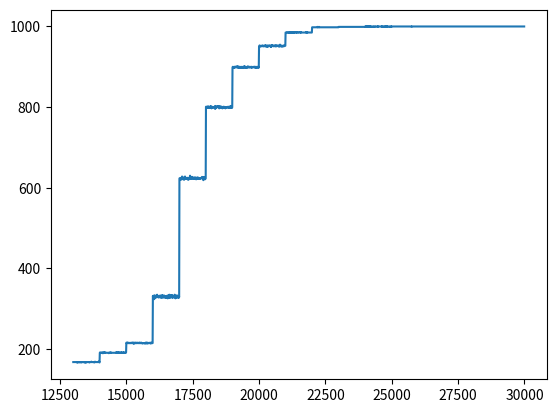

Python code for this plot:
import matplotlib.pyplot as plt
data = [168, 168, 168, 168, 168, 168, 168, 168, 168, 168, 168, 168, 168, 168, 167, 167, 168, 168, 167, 168, 168, 168, 168, 168, 168, 167, 168, 168, 168, 168, 168, 167, 168, 168, 168, 168, 168, 168, 168, 168, 168, 168, 167, 167, 168, 168, 167, 168, 168, 167, 168, 168, 168, 168, 168, 168, 168, 168, 168, 168, 168, 167, 168, 168, 168, 168, 168, 168, 169, 168, 168, 168, 168, 168, 168, 168, 168, 168, 168, 167, 168, 168, 169, 168, 168, 168, 168, 168, 168, 168, 168, 168, 168, 168, 168, 169, 168, 168, 169, 167, 191, 192, 191, 191, 191, 191, 191, 191, 192, 192, 192, 190, 190, 191, 192, 191, 191, 192, 191, 191, 192, 192, 191, 191, 191, 191, 191, 191, 191, 191, 191, 191, 191, 191, 190, 191, 191, 191, 192, 191, 191, 191, 192, 191, 191, 191, 191, 191, 191, 191, 191, 191, 191, 191, 191, 191, 191, 191, 191, 191, 191, 192, 192, 191, 192, 192, 191, 191, 191, 192, 191, 192, 191, 191, 192, 191, 191, 191, 191, 191, 192, 191, 192, 191, 191, 191, 191, 191, 192, 191, 192, 191, 191, 191, 191, 191, 192, 191, 191, 192, 216, 215, 216, 216, 215, 216, 215, 216, 215, 215, 215, 215, 215, 215, 216, 215, 215, 215, 215, 215, 216, 216, 215, 216, 215, 215, 216, 214, 216, 214, 214, 215, 216, 215, 216, 215, 215, 215, 216, 215, 215, 215, 216, 216, 215, 215, 215, 215, 216, 215, 216, 215, 215, 215, 216, 215, 215, 216, 215, 215, 215, 214, 215, 215, 215, 215, 215, 215, 215, 214, 215, 215, 216, 215, 214, 216, 215, 216, 215, 216, 214, 215, 215, 215, 215, 215, 216, 215, 215, 215, 215, 216, 214, 215, 216, 215, 215, 216, 215, 215, 332, 329, 329, 331, 333, 324, 330, 333, 332, 330, 329, 328, 328, 331, 334, 333, 335, 332, 332, 330, 332, 328, 329, 330, 330, 330, 329, 333, 328, 332, 330, 330, 333, 327, 327, 333, 331, 334, 330, 330, 328, 329, 331, 333, 328, 330, 329, 331, 328, 331, 327, 332, 329, 332, 330, 333, 326, 331, 330, 329, 333, 327, 335, 327, 330, 328, 332, 331, 332, 334, 331, 334, 332, 327, 333, 329, 330, 330, 330, 328, 332, 329, 335, 331, 329, 326, 329, 331, 333, 328, 329, 332, 333, 330, 328, 329, 332, 327, 332, 329]+[623, 624, 624, 624, 624, 621, 620, 625, 624, 624, 628, 624, 626, 622, 621, 624, 625, 622, 620, 624, 623, 628, 623, 622, 622, 624, 624, 624, 623, 625, 624, 621, 622, 622, 620, 622, 624, 624, 626, 622, 630, 627, 622, 624, 626, 623, 623, 627, 627, 623, 624, 626, 623, 624, 622, 623, 624, 623, 626, 626, 622, 623, 624, 621, 625, 624, 624, 622, 626, 623, 622, 624, 625, 624, 624, 622, 622, 624, 624, 623, 623, 623, 624, 625, 626, 627, 624, 623, 626, 627, 619, 623, 624, 622, 625, 627, 621, 623, 623, 623, 801, 801, 801, 800, 800, 801, 800, 798, 802, 800, 798, 801, 800, 799, 800, 801, 799, 801, 803, 801, 800, 797, 800, 801, 798, 800, 800, 800, 799, 799, 799, 799, 801, 799, 796, 803, 797, 801, 800, 799, 799, 802, 801, 800, 802, 801, 800, 800, 803, 800, 797, 799, 801, 801, 802, 802, 800, 798, 801, 799, 800, 800, 797, 798, 799, 801, 798, 799, 801, 799, 800, 798, 798, 797, 799, 800, 799, 799, 799, 800, 800, 800, 799, 801, 801, 800, 798, 798, 798, 798, 799, 799, 803, 798, 801, 802, 802, 799, 798, 800, 898, 900, 899, 897, 898, 897, 900, 900, 900, 898, 899, 900, 900, 899, 899, 901, 901, 901, 898, 899, 901, 901, 899, 897, 900, 899, 900, 899, 897, 899, 899, 899, 900, 900, 897, 899, 899, 898, 899, 900, 898, 897, 900, 898, 900, 902, 899, 899, 898, 899, 900, 898, 899, 899, 897, 898, 900, 899, 901, 900, 899, 900, 899, 898, 899, 900, 900, 899, 899, 899, 898, 900, 900, 898, 898, 899, 899, 899, 900, 899, 899, 899, 900, 900, 898, 900, 899, 899, 898, 900, 898, 899, 898, 899, 900, 899, 898, 899, 900, 898, 951, 952, 953, 952, 952, 950, 951, 951, 952, 952, 952, 951, 952, 953, 952, 951, 952, 951, 952, 952, 951, 951, 953, 953, 952, 953, 950, 951, 952, 952, 950, 953, 951, 950, 952, 951, 952, 953, 952, 952, 952, 952, 953, 951, 949, 951, 950, 952, 954, 952, 953, 952, 952, 951, 952, 952, 951, 953, 953, 952, 951, 952, 951, 951, 954, 951, 951, 951, 952, 952, 952, 953, 953, 952, 951, 952, 950, 952, 952, 955, 951, 951, 953, 951, 952, 952, 950, 951, 951, 952, 951, 951, 953, 951, 951, 952, 952, 952, 952, 952]+[985, 985, 985, 985, 985, 986, 986, 985, 985, 985, 985, 984, 985, 985, 984, 985, 984, 985, 986, 985, 986, 985, 985, 985, 984, 985, 985, 986, 986, 984, 985, 986, 984, 986, 985, 986, 985, 985, 985, 985, 985, 986, 985, 986, 985, 985, 985, 985, 985, 986, 986, 985, 985, 985, 985, 986, 986, 985, 986, 985, 985, 985, 985, 985, 985, 985, 985, 985, 985, 985, 985, 985, 985, 985, 985, 985, 985, 986, 985, 986, 985, 985, 986, 985, 985, 985, 985, 985, 985, 985, 985, 985, 985, 985, 985, 985, 985, 985, 985, 985, 998, 998, 998, 998, 998, 998, 998, 998, 998, 998, 998, 998, 998, 998, 998, 998, 998, 998, 998, 998, 999, 998, 998, 998, 998, 998, 999, 998, 998, 998, 998, 998, 998, 998, 998, 998, 998, 998, 998, 998, 998, 998, 998, 998, 998, 998, 998, 998, 998, 998, 998, 998, 998, 998, 998, 998, 998, 998, 998, 998, 998, 998, 998, 998, 998, 998, 998, 998, 998, 998, 998, 998, 998, 998, 998, 998, 998, 998, 998, 998, 998, 998, 998, 998, 998, 998, 998, 998, 998, 998, 998, 998, 998, 998, 998, 998, 998, 998, 998, 998, 999, 999, 999, 999, 999, 999, 999, 999, 999, 999, 999, 999, 999, 999, 999, 999, 999, 999, 999, 999, 999, 999, 999, 999, 999, 999, 999, 999, 999, 999, 999, 999, 999, 999, 999, 999, 999, 999, 999, 999, 999, 999, 999, 999, 999, 999, 999, 999, 999, 999, 999, 999, 999, 999, 999, 999, 999, 999, 999, 999, 999, 999, 999, 999, 999, 999, 999, 999, 999, 999, 999, 999, 999, 999, 999, 999, 999, 999, 999, 999, 999, 999, 999, 999, 999, 999, 999, 999, 999, 999, 999, 999, 999, 999, 999, 999, 999, 999, 999, 999, 1000, 1000, 999, 1000, 999, 1000, 1000, 999, 1000, 999, 1000, 999, 1000, 999, 1000, 1000, 999, 1000, 1000, 999, 1000, 999, 1000, 1000, 999, 999, 999, 999, 1000, 1000, 1000, 1000, 999, 999, 1000, 1000, 1000, 999, 999, 1000, 1000, 1000, 1000, 1000, 1000, 1000, 999, 1000, 1000, 999, 1000, 1000, 1000, 1000, 1000, 1000, 1000, 1000, 1000, 1000, 1000, 1000, 999, 1000, 999, 1000, 1000, 999, 999, 999, 1000, 1000, 999, 999, 1000, 1000, 999, 1000, 1000, 999, 1000, 1000, 999, 1000, 999, 1000, 1000, 1000, 1000, 1000, 1000, 999, 999, 999, 999, 1000, 999, 999, 1000, 999]+[1000, 1000, 1000, 1000, 1000, 1000, 1000, 1000, 1000, 1000, 1000, 1000, 1000, 1000, 1000, 1000, 1000, 1000, 1000, 1000, 1000, 1000, 1000, 1000, 1000, 1000, 1000, 1000, 1000, 1000, 1000, 1000, 1000, 1000, 1000, 1000, 1000, 1000, 1000, 1000, 1000, 1000, 1000, 1000, 1000, 1000, 1000, 1000, 1000, 1000, 1000, 1000, 1000, 1000, 1000, 1000, 1000, 1000, 1000, 1000, 1000, 1000, 1000, 1000, 1000, 1000, 1000, 1000, 1000, 1000, 1000, 1000, 1000, 1000, 1000, 999, 1000, 1000, 1000, 1000, 1000, 1000, 1000, 1000, 1000, 1000, 1000, 1000, 1000, 1000, 1000, 1000, 1000, 1000, 1000, 1000, 1000, 1000, 1000, 1000, 1000, 1000, 1000, 1000, 1000, 1000, 1000, 1000, 1000, 1000, 1000, 1000, 1000, 1000, 1000, 1000, 1000, 1000, 1000, 1000, 1000, 1000, 1000, 1000, 1000, 1000, 1000, 1000, 1000, 1000, 1000, 1000, 1000, 1000, 1000, 1000, 1000, 1000, 1000, 1000, 1000, 1000, 1000, 1000, 1000, 1000, 1000, 1000, 1000, 1000, 1000, 1000, 1000, 1000, 1000, 1000, 1000, 1000, 1000, 1000, 1000, 1000, 1000, 1000, 1000, 1000, 1000, 1000, 1000, 1000, 1000, 1000, 1000, 1000, 1000, 1000, 1000, 1000, 1000, 1000, 1000, 1000, 1000, 1000, 1000, 1000, 1000, 1000, 1000, 1000, 1000, 1000, 1000, 1000, 1000, 1000, 1000, 1000, 1000, 1000, 1000, 1000, 1000, 1000, 1000, 1000, 1000, 1000, 1000, 1000, 1000, 1000, 1000, 1000, 1000, 1000, 1000, 1000, 1000, 1000, 1000, 1000, 1000, 1000, 1000, 1000, 1000, 1000, 1000, 1000, 1000, 1000, 1000, 1000, 1000, 1000, 1000, 1000, 1000, 1000, 1000, 1000, 1000, 1000, 1000, 1000, 1000, 1000, 1000, 1000, 1000, 1000, 1000, 1000, 1000, 1000, 1000, 1000, 1000, 1000, 1000, 1000, 1000, 1000, 1000, 1000, 1000, 1000, 1000, 1000, 1000, 1000, 1000, 1000, 1000, 1000, 1000, 1000, 1000, 1000, 1000, 1000, 1000, 1000, 1000, 1000, 1000, 1000, 1000, 1000, 1000, 1000, 1000, 1000, 1000, 1000, 1000, 1000, 1000, 1000, 1000, 1000, 1000, 1000, 1000, 1000, 1000, 1000, 1000, 1000, 1000, 1000, 1000, 1000, 1000, 1000, 1000, 1000, 1000, 1000, 1000, 1000, 1000, 1000, 1000, 1000, 1000, 1000, 1000, 1000, 1000, 1000, 1000, 1000, 1000, 1000, 1000, 1000, 1000, 1000, 1000, 1000, 1000, 1000, 1000, 1000, 1000, 1000, 1000, 1000, 1000, 1000, 1000, 1000, 1000, 1000, 1000, 1000, 1000, 1000, 1000, 1000, 1000, 1000, 1000, 1000, 1000, 1000, 1000, 1000, 1000, 1000, 1000, 1000, 1000, 1000, 1000, 1000, 1000, 1000, 1000, 1000, 1000, 1000, 1000, 1000, 1000, 1000, 1000, 1000, 1000, 1000, 1000, 1000, 1000, 1000, 1000, 1000, 1000, 1000, 1000, 1000, 1000, 1000, 1000, 1000, 1000, 1000, 1000, 1000, 1000, 1000, 1000, 1000, 1000, 1000, 1000, 1000, 1000, 1000, 1000, 1000, 1000, 1000, 1000, 1000, 1000, 1000, 1000, 1000, 1000, 1000, 1000, 1000, 1000, 1000, 1000, 1000, 1000, 1000, 1000, 1000, 1000, 1000, 1000, 1000, 1000, 1000, 1000, 1000, 1000, 1000, 1000, 1000, 1000, 1000, 1000, 1000, 1000, 1000, 1000, 1000, 1000, 1000, 1000, 1000, 1000, 1000, 1000, 1000, 1000, 1000, 1000, 1000, 1000, 1000, 1000, 1000, 1000, 1000, 1000, 1000, 1000, 1000, 1000, 1000, 1000, 1000, 1000, 1000, 1000, 1000, 1000, 1000, 1000, 1000, 1000, 1000, 1000, 1000]
x = [13000, 13010, 13020, 13030, 13040, 13050, 13060, 13070, 13080, 13090, 13100, 13110, 13120, 13130, 13140, 13150, 13160, 13170, 13180, 13190, 13200, 13210, 13220, 13230, 13240, 13250, 13260, 13270, 13280, 13290, 13300, 13310, 13320, 13330, 13340, 13350, 13360, 13370, 13380, 13390, 13400, 13410, 13420, 13430, 13440, 13450, 13460, 13470, 13480, 13490, 13500, 13510, 13520, 13530, 13540, 13550, 13560, 13570, 13580, 13590, 13600, 13610, 13620, 13630, 13640, 13650, 13660, 13670, 13680, 13690, 13700, 13710, 13720, 13730, 13740, 13750, 13760, 13770, 13780, 13790, 13800, 13810, 13820, 13830, 13840, 13850, 13860, 13870, 13880, 13890, 13900, 13910, 13920, 13930, 13940, 13950, 13960, 13970, 13980, 13990, 14000, 14010, 14020, 14030, 14040, 14050, 14060, 14070, 14080, 14090, 14100, 14110, 14120, 14130, 14140, 14150, 14160, 14170, 14180, 14190, 14200, 14210, 14220, 14230, 14240, 14250, 14260, 14270, 14280, 14290, 14300, 14310, 14320, 14330, 14340, 14350, 14360, 14370, 14380, 14390, 14400, 14410, 14420, 14430, 14440, 14450, 14460, 14470, 14480, 14490, 14500, 14510, 14520, 14530, 14540, 14550, 14560, 14570, 14580, 14590, 14600, 14610, 14620, 14630, 14640, 14650, 14660, 14670, 14680, 14690, 14700, 14710, 14720, 14730, 14740, 14750, 14760, 14770, 14780, 14790, 14800, 14810, 14820, 14830, 14840, 14850, 14860, 14870, 14880, 14890, 14900, 14910, 14920, 14930, 14940, 14950, 14960, 14970, 14980, 14990, 15000, 15010, 15020, 15030, 15040, 15050, 15060, 15070, 15080, 15090, 15100, 15110, 15120, 15130, 15140, 15150, 15160, 15170, 15180, 15190, 15200, 15210, 15220, 15230, 15240, 15250, 15260, 15270, 15280, 15290, 15300, 15310, 15320, 15330, 15340, 15350, 15360, 15370, 15380, 15390, 15400, 15410, 15420, 15430, 15440, 15450, 15460, 15470, 15480, 15490, 15500, 15510, 15520, 15530, 15540, 15550, 15560, 15570, 15580, 15590, 15600, 15610, 15620, 15630, 15640, 15650, 15660, 15670, 15680, 15690, 15700, 15710, 15720, 15730, 15740, 15750, 15760, 15770, 15780, 15790, 15800, 15810, 15820, 15830, 15840, 15850, 15860, 15870, 15880, 15890, 15900, 15910, 15920, 15930, 15940, 15950, 15960, 15970, 15980, 15990, 16000, 16010, 16020, 16030, 16040, 16050, 16060, 16070, 16080, 16090, 16100, 16110, 16120, 16130, 16140, 16150, 16160, 16170, 16180, 16190, 16200, 16210, 16220, 16230, 16240, 16250, 16260, 16270, 16280, 16290, 16300, 16310, 16320, 16330, 16340, 16350, 16360, 16370, 16380, 16390, 16400, 16410, 16420, 16430, 16440, 16450, 16460, 16470, 16480, 16490, 16500, 16510, 16520, 16530, 16540, 16550, 16560, 16570, 16580, 16590, 16600, 16610, 16620, 16630, 16640, 16650, 16660, 16670, 16680, 16690, 16700, 16710, 16720, 16730, 16740, 16750, 16760, 16770, 16780, 16790, 16800, 16810, 16820, 16830, 16840, 16850, 16860, 16870, 16880, 16890, 16900, 16910, 16920, 16930, 16940, 16950, 16960, 16970, 16980, 16990]+[17000, 17010, 17020, 17030, 17040, 17050, 17060, 17070, 17080, 17090, 17100, 17110, 17120, 17130, 17140, 17150, 17160, 17170, 17180, 17190, 17200, 17210, 17220, 17230, 17240, 17250, 17260, 17270, 17280, 17290, 17300, 17310, 17320, 17330, 17340, 17350, 17360, 17370, 17380, 17390, 17400, 17410, 17420, 17430, 17440, 17450, 17460, 17470, 17480, 17490, 17500, 17510, 17520, 17530, 17540, 17550, 17560, 17570, 17580, 17590, 17600, 17610, 17620, 17630, 17640, 17650, 17660, 17670, 17680, 17690, 17700, 17710, 17720, 17730, 17740, 17750, 17760, 17770, 17780, 17790, 17800, 17810, 17820, 17830, 17840, 17850, 17860, 17870, 17880, 17890, 17900, 17910, 17920, 17930, 17940, 17950, 17960, 17970, 17980, 17990, 18000, 18010, 18020, 18030, 18040, 18050, 18060, 18070, 18080, 18090, 18100, 18110, 18120, 18130, 18140, 18150, 18160, 18170, 18180, 18190, 18200, 18210, 18220, 18230, 18240, 18250, 18260, 18270, 18280, 18290, 18300, 18310, 18320, 18330, 18340, 18350, 18360, 18370, 18380, 18390, 18400, 18410, 18420, 18430, 18440, 18450, 18460, 18470, 18480, 18490, 18500, 18510, 18520, 18530, 18540, 18550, 18560, 18570, 18580, 18590, 18600, 18610, 18620, 18630, 18640, 18650, 18660, 18670, 18680, 18690, 18700, 18710, 18720, 18730, 18740, 18750, 18760, 18770, 18780, 18790, 18800, 18810, 18820, 18830, 18840, 18850, 18860, 18870, 18880, 18890, 18900, 18910, 18920, 18930, 18940, 18950, 18960, 18970, 18980, 18990, 19000, 19010, 19020, 19030, 19040, 19050, 19060, 19070, 19080, 19090, 19100, 19110, 19120, 19130, 19140, 19150, 19160, 19170, 19180, 19190, 19200, 19210, 19220, 19230, 19240, 19250, 19260, 19270, 19280, 19290, 19300, 19310, 19320, 19330, 19340, 19350, 19360, 19370, 19380, 19390, 19400, 19410, 19420, 19430, 19440, 19450, 19460, 19470, 19480, 19490, 19500, 19510, 19520, 19530, 19540, 19550, 19560, 19570, 19580, 19590, 19600, 19610, 19620, 19630, 19640, 19650, 19660, 19670, 19680, 19690, 19700, 19710, 19720, 19730, 19740, 19750, 19760, 19770, 19780, 19790, 19800, 19810, 19820, 19830, 19840, 19850, 19860, 19870, 19880, 19890, 19900, 19910, 19920, 19930, 19940, 19950, 19960, 19970, 19980, 19990, 20000, 20010, 20020, 20030, 20040, 20050, 20060, 20070, 20080, 20090, 20100, 20110, 20120, 20130, 20140, 20150, 20160, 20170, 20180, 20190, 20200, 20210, 20220, 20230, 20240, 20250, 20260, 20270, 20280, 20290, 20300, 20310, 20320, 20330, 20340, 20350, 20360, 20370, 20380, 20390, 20400, 20410, 20420, 20430, 20440, 20450, 20460, 20470, 20480, 20490, 20500, 20510, 20520, 20530, 20540, 20550, 20560, 20570, 20580, 20590, 20600, 20610, 20620, 20630, 20640, 20650, 20660, 20670, 20680, 20690, 20700, 20710, 20720, 20730, 20740, 20750, 20760, 20770, 20780, 20790, 20800, 20810, 20820, 20830, 20840, 20850, 20860, 20870, 20880, 20890, 20900, 20910, 20920, 20930, 20940, 20950, 20960, 20970, 20980, 20990]+[21000, 21010, 21020, 21030, 21040, 21050, 21060, 21070, 21080, 21090, 21100, 21110, 21120, 21130, 21140, 21150, 21160, 21170, 21180, 21190, 21200, 21210, 21220, 21230, 21240, 21250, 21260, 21270, 21280, 21290, 21300, 21310, 21320, 21330, 21340, 21350, 21360, 21370, 21380, 21390, 21400, 21410, 21420, 21430, 21440, 21450, 21460, 21470, 21480, 21490, 21500, 21510, 21520, 21530, 21540, 21550, 21560, 21570, 21580, 21590, 21600, 21610, 21620, 21630, 21640, 21650, 21660, 21670, 21680, 21690, 21700, 21710, 21720, 21730, 21740, 21750, 21760, 21770, 21780, 21790, 21800, 21810, 21820, 21830, 21840, 21850, 21860, 21870, 21880, 21890, 21900, 21910, 21920, 21930, 21940, 21950, 21960, 21970, 21980, 21990, 22000, 22010, 22020, 22030, 22040, 22050, 22060, 22070, 22080, 22090, 22100, 22110, 22120, 22130, 22140, 22150, 22160, 22170, 22180, 22190, 22200, 22210, 22220, 22230, 22240, 22250, 22260, 22270, 22280, 22290, 22300, 22310, 22320, 22330, 22340, 22350, 22360, 22370, 22380, 22390, 22400, 22410, 22420, 22430, 22440, 22450, 22460, 22470, 22480, 22490, 22500, 22510, 22520, 22530, 22540, 22550, 22560, 22570, 22580, 22590, 22600, 22610, 22620, 22630, 22640, 22650, 22660, 22670, 22680, 22690, 22700, 22710, 22720, 22730, 22740, 22750, 22760, 22770, 22780, 22790, 22800, 22810, 22820, 22830, 22840, 22850, 22860, 22870, 22880, 22890, 22900, 22910, 22920, 22930, 22940, 22950, 22960, 22970, 22980, 22990, 23000, 23010, 23020, 23030, 23040, 23050, 23060, 23070, 23080, 23090, 23100, 23110, 23120, 23130, 23140, 23150, 23160, 23170, 23180, 23190, 23200, 23210, 23220, 23230, 23240, 23250, 23260, 23270, 23280, 23290, 23300, 23310, 23320, 23330, 23340, 23350, 23360, 23370, 23380, 23390, 23400, 23410, 23420, 23430, 23440, 23450, 23460, 23470, 23480, 23490, 23500, 23510, 23520, 23530, 23540, 23550, 23560, 23570, 23580, 23590, 23600, 23610, 23620, 23630, 23640, 23650, 23660, 23670, 23680, 23690, 23700, 23710, 23720, 23730, 23740, 23750, 23760, 23770, 23780, 23790, 23800, 23810, 23820, 23830, 23840, 23850, 23860, 23870, 23880, 23890, 23900, 23910, 23920, 23930, 23940, 23950, 23960, 23970, 23980, 23990, 24000, 24010, 24020, 24030, 24040, 24050, 24060, 24070, 24080, 24090, 24100, 24110, 24120, 24130, 24140, 24150, 24160, 24170, 24180, 24190, 24200, 24210, 24220, 24230, 24240, 24250, 24260, 24270, 24280, 24290, 24300, 24310, 24320, 24330, 24340, 24350, 24360, 24370, 24380, 24390, 24400, 24410, 24420, 24430, 24440, 24450, 24460, 24470, 24480, 24490, 24500, 24510, 24520, 24530, 24540, 24550, 24560, 24570, 24580, 24590, 24600, 24610, 24620, 24630, 24640, 24650, 24660, 24670, 24680, 24690, 24700, 24710, 24720, 24730, 24740, 24750, 24760, 24770, 24780, 24790, 24800, 24810, 24820, 24830, 24840, 24850, 24860, 24870, 24880, 24890, 24900, 24910, 24920, 24930, 24940, 24950, 24960, 24970, 24980, 24990]+[25000, 25010, 25020, 25030, 25040, 25050, 25060, 25070, 25080, 25090, 25100, 25110, 25120, 25130, 25140, 25150, 25160, 25170, 25180, 25190, 25200, 25210, 25220, 25230, 25240, 25250, 25260, 25270, 25280, 25290, 25300, 25310, 25320, 25330, 25340, 25350, 25360, 25370, 25380, 25390, 25400, 25410, 25420, 25430, 25440, 25450, 25460, 25470, 25480, 25490, 25500, 25510, 25520, 25530, 25540, 25550, 25560, 25570, 25580, 25590, 25600, 25610, 25620, 25630, 25640, 25650, 25660, 25670, 25680, 25690, 25700, 25710, 25720, 25730, 25740, 25750, 25760, 25770, 25780, 25790, 25800, 25810, 25820, 25830, 25840, 25850, 25860, 25870, 25880, 25890, 25900, 25910, 25920, 25930, 25940, 25950, 25960, 25970, 25980, 25990, 26000, 26010, 26020, 26030, 26040, 26050, 26060, 26070, 26080, 26090, 26100, 26110, 26120, 26130, 26140, 26150, 26160, 26170, 26180, 26190, 26200, 26210, 26220, 26230, 26240, 26250, 26260, 26270, 26280, 26290, 26300, 26310, 26320, 26330, 26340, 26350, 26360, 26370, 26380, 26390, 26400, 26410, 26420, 26430, 26440, 26450, 26460, 26470, 26480, 26490, 26500, 26510, 26520, 26530, 26540, 26550, 26560, 26570, 26580, 26590, 26600, 26610, 26620, 26630, 26640, 26650, 26660, 26670, 26680, 26690, 26700, 26710, 26720, 26730, 26740, 26750, 26760, 26770, 26780, 26790, 26800, 26810, 26820, 26830, 26840, 26850, 26860, 26870, 26880, 26890, 26900, 26910, 26920, 26930, 26940, 26950, 26960, 26970, 26980, 26990, 27000, 27010, 27020, 27030, 27040, 27050, 27060, 27070, 27080, 27090, 27100, 27110, 27120, 27130, 27140, 27150, 27160, 27170, 27180, 27190, 27200, 27210, 27220, 27230, 27240, 27250, 27260, 27270, 27280, 27290, 27300, 27310, 27320, 27330, 27340, 27350, 27360, 27370, 27380, 27390, 27400, 27410, 27420, 27430, 27440, 27450, 27460, 27470, 27480, 27490, 27500, 27510, 27520, 27530, 27540, 27550, 27560, 27570, 27580, 27590, 27600, 27610, 27620, 27630, 27640, 27650, 27660, 27670, 27680, 27690, 27700, 27710, 27720, 27730, 27740, 27750, 27760, 27770, 27780, 27790, 27800, 27810, 27820, 27830, 27840, 27850, 27860, 27870, 27880, 27890, 27900, 27910, 27920, 27930, 27940, 27950, 27960, 27970, 27980, 27990, 28000, 28010, 28020, 28030, 28040, 28050, 28060, 28070, 28080, 28090, 28100, 28110, 28120, 28130, 28140, 28150, 28160, 28170, 28180, 28190, 28200, 28210, 28220, 28230, 28240, 28250, 28260, 28270, 28280, 28290, 28300, 28310, 28320, 28330, 28340, 28350, 28360, 28370, 28380, 28390, 28400, 28410, 28420, 28430, 28440, 28450, 28460, 28470, 28480, 28490, 28500, 28510, 28520, 28530, 28540, 28550, 28560, 28570, 28580, 28590, 28600, 28610, 28620, 28630, 28640, 28650, 28660, 28670, 28680, 28690, 28700, 28710, 28720, 28730, 28740, 28750, 28760, 28770, 28780, 28790, 28800, 28810, 28820, 28830, 28840, 28850, 28860, 28870, 28880, 28890, 28900, 28910, 28920, 28930, 28940, 28950, 28960, 28970, 28980, 28990, 29000, 29010, 29020, 29030, 29040, 29050, 29060, 29070, 29080, 29090, 29100, 29110, 29120, 29130, 29140, 29150, 29160, 29170, 29180, 29190, 29200, 29210, 29220, 29230, 29240, 29250, 29260, 29270, 29280, 29290, 29300, 29310, 29320, 29330, 29340, 29350, 29360, 29370, 29380, 29390, 29400, 29410, 29420, 29430, 29440, 29450, 29460, 29470, 29480, 29490, 29500, 29510, 29520, 29530, 29540, 29550, 29560, 29570, 29580, 29590, 29600, 29610, 29620, 29630, 29640, 29650, 29660, 29670, 29680, 29690, 29700, 29710, 29720, 29730, 29740, 29750, 29760, 29770, 29780, 29790, 29800, 29810, 29820, 29830, 29840, 29850, 29860, 29870, 29880, 29890, 29900, 29910, 29920, 29930, 29940, 29950, 29960, 29970, 29980, 29990]
plt.plot(x,data)
plt.show()